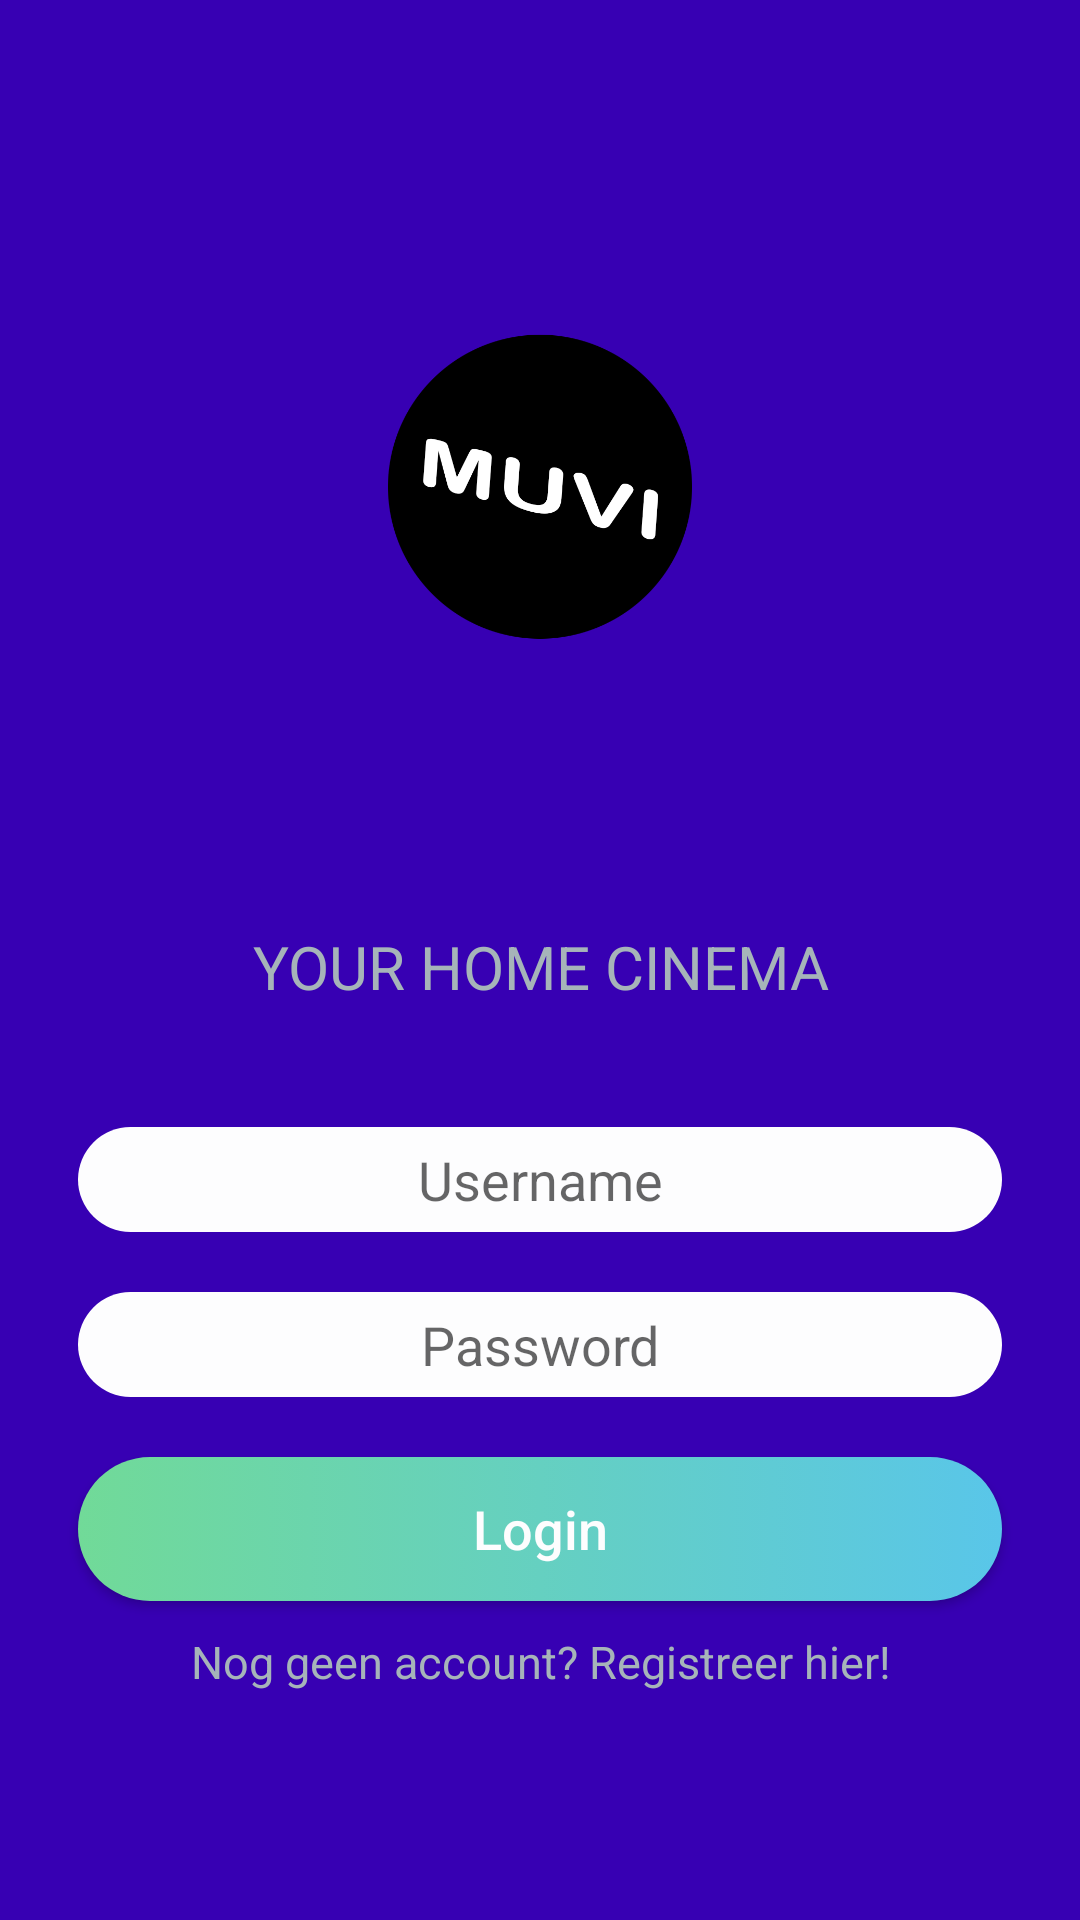

Here is an Android app screen rendered from its layout file. Give the layout XML and the strings, colors and styles it references.
<!-- AndroidManifest.xml: application theme AppTheme -->
<!-- res/layout/activity_login.xml -->
<?xml version="1.0" encoding="utf-8"?>
<LinearLayout xmlns:android="http://schemas.android.com/apk/res/android"
    xmlns:app="http://schemas.android.com/apk/res-auto"
    xmlns:tools="http://schemas.android.com/tools"
    android:layout_width="match_parent"
    android:layout_height="match_parent"
    android:paddingBottom="16dp"
    android:paddingLeft="16dp"
    android:paddingRight="16dp"
    android:paddingTop="16dp"
    android:background="@color/colorPrimaryDark"
    tools:context="avans.muvi.LoginActivity">

    <LinearLayout
        xmlns:android="http://schemas.android.com/apk/res/android"
        android:orientation="vertical"
        android:layout_width="match_parent"
        android:layout_height="match_parent"
        android:layout_centerVertical="true"
        tools:layout_editor_absoluteY="0dp"
        tools:layout_editor_absoluteX="8dp">

        

        <ImageView
            android:id="@+id/imageView"
            android:layout_width="match_parent"
            android:layout_height="0dp"
            android:layout_weight="1"

            app:srcCompat="@drawable/logo" />

        <TextView
            android:id="@+id/textView"
            style="@style/textView_style"
            android:text="YOUR HOME CINEMA"
            android:textSize="20dp"
            android:layout_marginBottom="30dp"/>

        <EditText

            android:id="@+id/edittextUsername"
            style="@style/editText_style"
            android:hint="Username"
            android:singleLine="true"/>

        

        <EditText
            android:id="@+id/edittextPassword"
            android:hint="Password"
            style="@style/editText_style"
            android:singleLine="true"
            android:password="true"/>

        
        <Button
            android:id="@+id/btnLogin"
            style="@style/button_style"
            android:text="Login"
            />

        
        <TextView
            android:id="@+id/link_to_register"
            style="@style/textView_style"
            android:layout_marginBottom="60dp"
            android:text="Nog geen account? Registreer hier!"
            android:textSize="15dp"
            />

        <TextView
            android:visibility="gone"
            android:id="@+id/txtLoginErrorMessage"
            android:layout_width="fill_parent"
            android:layout_height="wrap_content"
            android:textColor="#e61c15"/>

    </LinearLayout>


</LinearLayout>
<!-- resources referenced by this layout -->
<resources>
  <!-- drawable logo: png bitmap (drawable, 55521 bytes) -->
  <style name="button_style">
          <item name="android:background">@drawable/button_background</item>
          <item name="android:layout_margin">10dp</item>
          <item name="android:textColor">#FDFDFE</item>
          <item name="android:textAllCaps">false</item>
          <item name="android:textSize">18sp</item>
          <item name="android:layout_width">match_parent</item>
          <item name="android:layout_height">wrap_content</item>
      </style>
  <style name="editText_style">
          <item name="android:gravity">center</item>
          <item name="android:background">@drawable/edittext_background</item>
          <item name="android:layout_margin">10dp</item>
          <item name="android:layout_width">match_parent</item>
          <item name="android:layout_height">wrap_content</item>
          <item name="android:ems">10</item>
      </style>
  <style name="textView_style">
          <item name="android:textAlignment">center</item>
          <item name="android:textColor">#a6b4b9</item>
          <item name="android:layout_width">match_parent</item>
          <item name="android:layout_height">wrap_content</item>
          <item name="android:textAllCaps">false</item>
  
      </style>
  <style name="AppTheme" parent="Theme.AppCompat.Light.NoActionBar">
          
          <item name="colorPrimary">@color/colorPrimary</item>
          <item name="colorPrimaryDark">@color/colorPrimaryDark</item>
          <item name="colorAccent">@color/colorAccent</item>
      </style>
  <!-- drawable button_background (drawable) -->
  <?xml version="1.0" encoding="utf-8"?>
  <selector xmlns:android="http://schemas.android.com/apk/res/android">
      <item>
          <shape android:shape="rectangle">
              <corners android:radius="50dp"/>
              <solid android:color="#FDFDFE"/>
              <size android:height="25dp"/>
              <gradient android:startColor="#71DA98" android:endColor="#59C6E9"/>
  
          </shape>
      </item>
  </selector>
  <!-- drawable edittext_background (drawable) -->
  <?xml version="1.0" encoding="utf-8"?>
      <selector xmlns:android="http://schemas.android.com/apk/res/android">
      <item>
      <shape android:shape="rectangle">
          <corners android:radius="50dp"/>
          <solid android:color="#FDFDFE"/>
          <size android:height="35dp"/>
      </shape>
      </item>
  </selector>
  <!-- not gathered from this repository: default colours our renderer supplied (Android Studio template values) -->
  <color name="colorPrimary">#FF6200EE</color>
  <color name="colorPrimaryDark">#FF3700B3</color>
  <color name="colorAccent">#FF03DAC5</color>
</resources>
